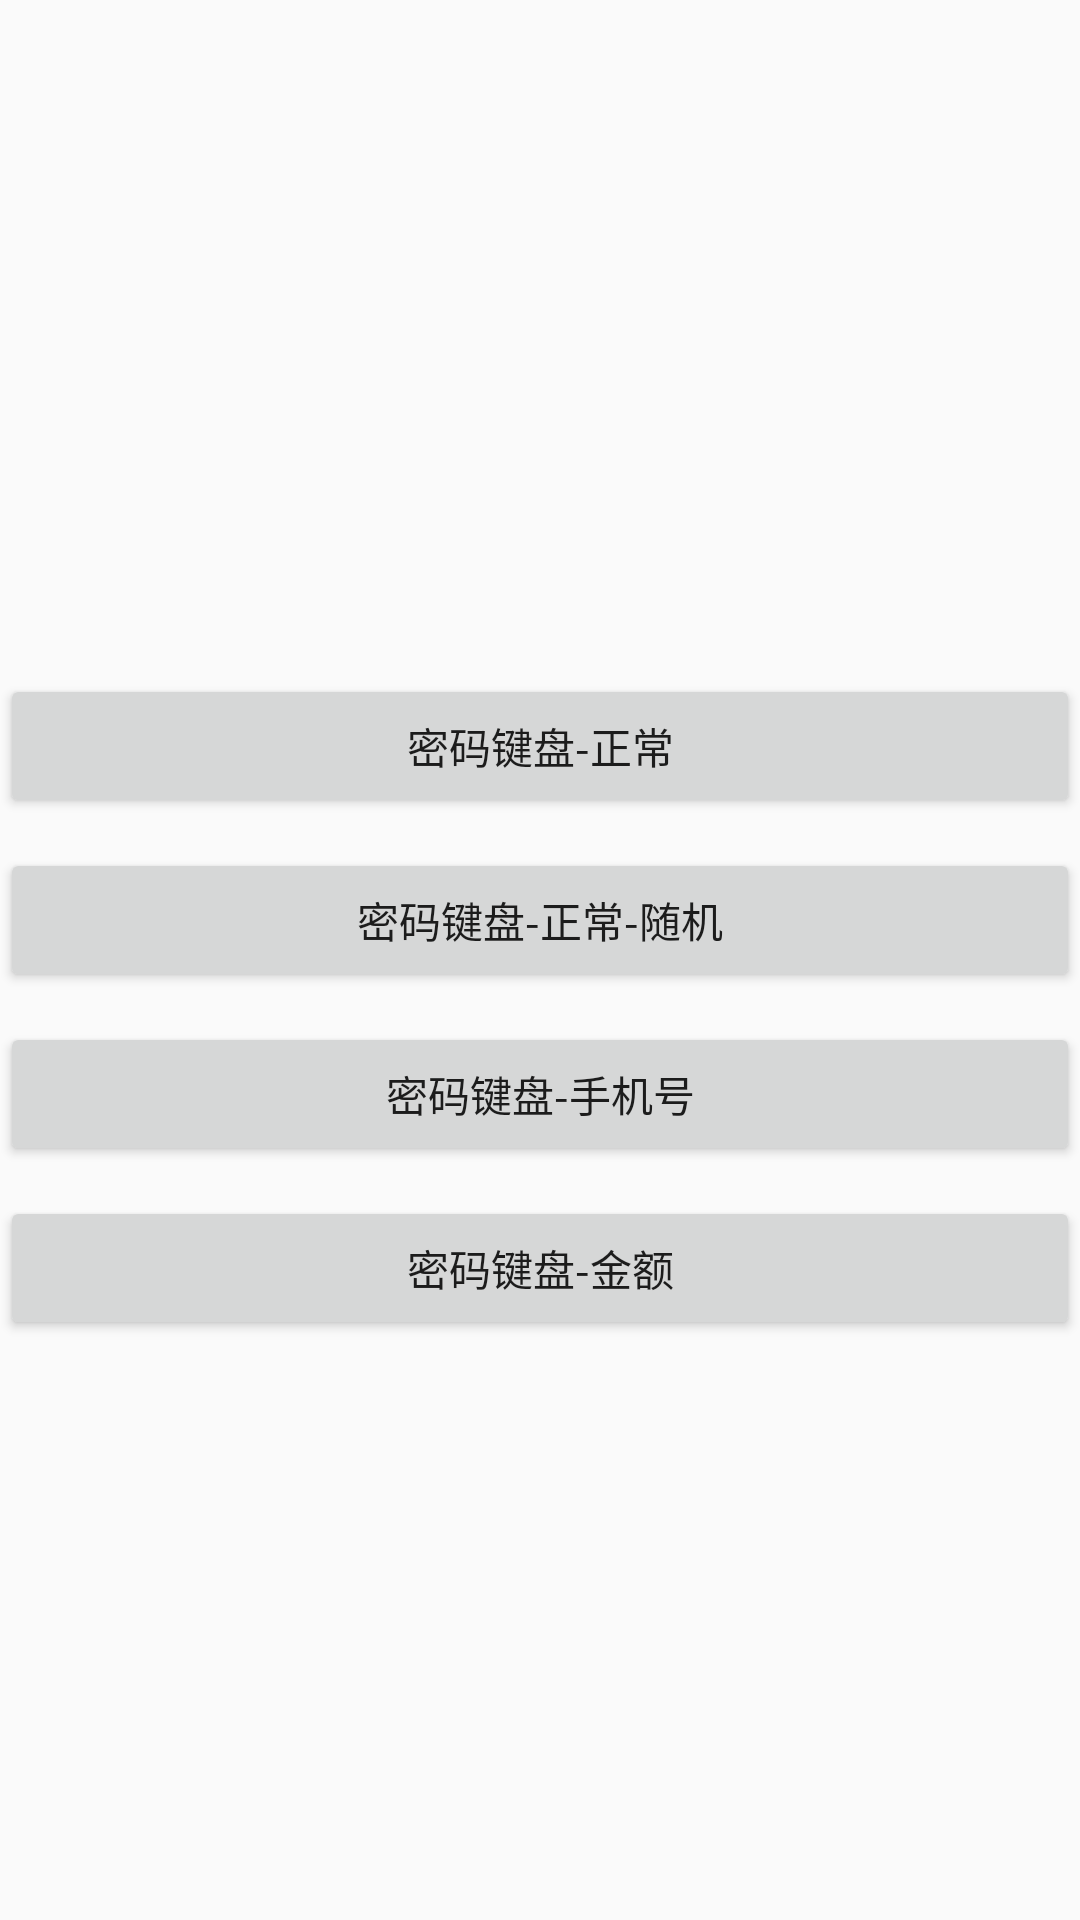

Reconstruct the res/layout file that produces this screen, plus the resources it refers to.
<!-- AndroidManifest.xml: application theme AppTheme -->
<!-- res/layout/activity_main.xml -->
<?xml version="1.0" encoding="utf-8"?>

<LinearLayout xmlns:android="http://schemas.android.com/apk/res/android"
    xmlns:app="http://schemas.android.com/apk/res-auto"
    xmlns:tools="http://schemas.android.com/tools"
    android:layout_width="match_parent"
    android:layout_height="match_parent"
    android:layout_margin="@dimen/dp_10"
    android:gravity="center"
    android:orientation="vertical"
    tools:context=".MainActivity">

    <TextView
        android:id="@+id/default_text"
        android:layout_width="match_parent"
        android:layout_height="wrap_content"
        android:gravity="center"
        android:textColor="#AF5C5B"
        android:textSize="@dimen/sp_16"
        tools:text="1111" />

    <Button
        android:layout_width="match_parent"
        android:layout_height="wrap_content"
        android:layout_marginTop="@dimen/dp_10"
        android:onClick="keyboardNormal"
        android:text="密码键盘-正常"
        android:textAllCaps="false" />

    <Button
        android:layout_width="match_parent"
        android:layout_height="wrap_content"
        android:layout_marginTop="@dimen/dp_10"
        android:onClick="keyboardNormalRandom"
        android:text="密码键盘-正常-随机"
        android:textAllCaps="false" />


    <Button
        android:layout_width="match_parent"
        android:layout_height="wrap_content"
        android:layout_marginTop="@dimen/dp_10"
        android:onClick="keyboardPhone"
        android:text="密码键盘-手机号"
        android:textAllCaps="false" />

    <Button
        android:layout_width="match_parent"
        android:layout_height="wrap_content"
        android:layout_marginTop="@dimen/dp_10"
        android:onClick="keyboardMoney"
        android:text="密码键盘-金额"
        android:textAllCaps="false" />

</LinearLayout>
<!-- resources referenced by this layout -->
<resources>
  <dimen name="dp_10">10dp</dimen>
  <dimen name="sp_16">16sp</dimen>
  <style name="AppTheme" parent="Theme.AppCompat.Light.DarkActionBar">
          
          <item name="colorPrimary">@color/colorPrimary</item>
          <item name="colorPrimaryDark">@color/colorPrimaryDark</item>
          <item name="colorAccent">@color/colorAccent</item>
      </style>
  <color name="colorPrimary">#6200EE</color>
  <color name="colorPrimaryDark">#3700B3</color>
  <color name="colorAccent">#03DAC5</color>
</resources>
